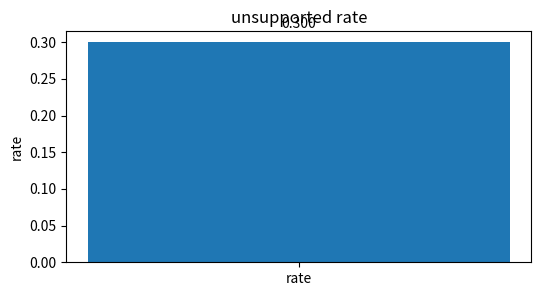
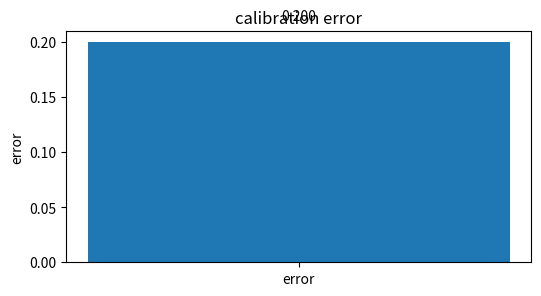
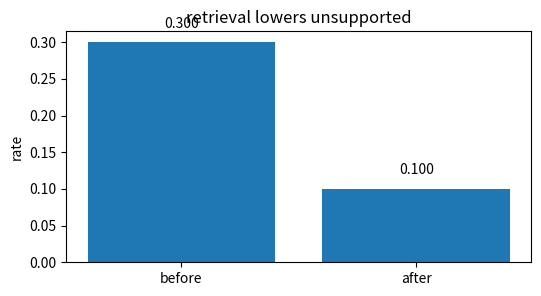
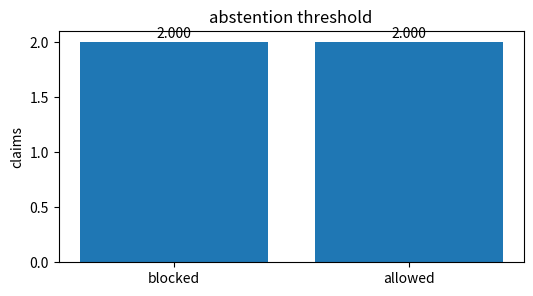
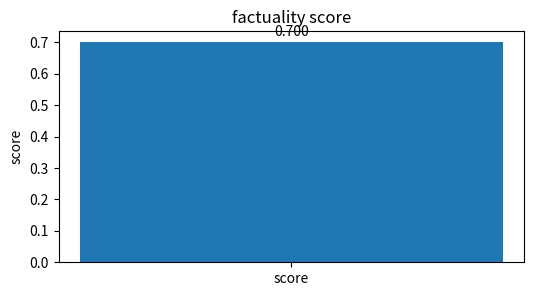

Reproduce these figures in Python, in order.
import numpy as np, matplotlib.pyplot as plt, math, itertools
np.random.seed(0)
def softmax(x):
    x=np.asarray(x,dtype=float); z=x-x.max(); e=np.exp(z); return e/e.sum()
def sigmoid(x): return 1/(1+math.exp(-x))
def ce(p): return -math.log(float(p))
def kl(p,q):
    p=np.asarray(p,dtype=float); q=np.asarray(q,dtype=float)
    return float(np.sum(p*np.log(p/q)))
print('setup ok')

# unsupported rate
labels=['rate']; vals=np.array([0.3],dtype=float)
plt.figure(figsize=(6,3)); plt.bar(labels, vals); plt.ylabel('rate'); plt.title('unsupported rate')
for i,v in enumerate(vals): plt.text(i, v+0.02*max(1, float(vals.max())), f'{v:.3f}', ha='center')
assert vals[0]==0.3

# calibration error
labels=['error']; vals=np.array([0.2],dtype=float)
plt.figure(figsize=(6,3)); plt.bar(labels, vals); plt.ylabel('error'); plt.title('calibration error')
for i,v in enumerate(vals): plt.text(i, v+0.02*max(1, float(vals.max())), f'{v:.3f}', ha='center')
assert vals[0]==0.2

# retrieval lowers unsupported
labels=['before', 'after']; vals=np.array([0.3, 0.1],dtype=float)
plt.figure(figsize=(6,3)); plt.bar(labels, vals); plt.ylabel('rate'); plt.title('retrieval lowers unsupported')
for i,v in enumerate(vals): plt.text(i, v+0.02*max(1, float(vals.max())), f'{v:.3f}', ha='center')
assert vals[1]<vals[0]

# abstention threshold
labels=['blocked', 'allowed']; vals=np.array([2, 2],dtype=float)
plt.figure(figsize=(6,3)); plt.bar(labels, vals); plt.ylabel('claims'); plt.title('abstention threshold')
for i,v in enumerate(vals): plt.text(i, v+0.02*max(1, float(vals.max())), f'{v:.3f}', ha='center')
assert vals[0]==2

# factuality score
labels=['score']; vals=np.array([0.7],dtype=float)
plt.figure(figsize=(6,3)); plt.bar(labels, vals); plt.ylabel('score'); plt.title('factuality score')
for i,v in enumerate(vals): plt.text(i, v+0.02*max(1, float(vals.max())), f'{v:.3f}', ha='center')
assert vals[0]==0.7
